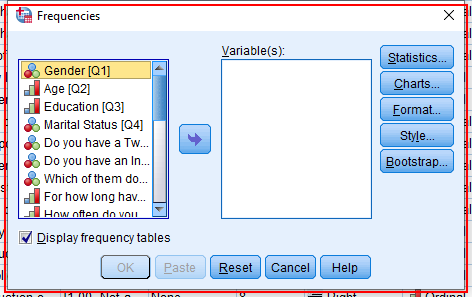
Task: A project process to automate data visualization with SPSS v. 26
Workflow: Select_Frequencies_Variables

Step 1 [try]: type a value into the element in window 'Frequencies' (stats.exe)

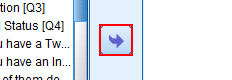
Step 2: click on the push button 'Arrow button add to Variable(s):' in window 'Frequencies' (stats.exe)

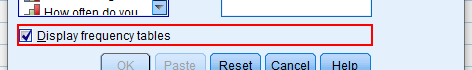
Step 3: check the check box 'Display frequency tables' in window 'Frequencies' (stats.exe)

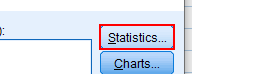
Step 4: click on the push button 'Statistics...' in window 'Frequencies' (stats.exe)

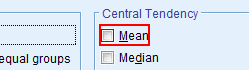
Step 5: check the check box 'Mean' in window 'Frequencies: Statistics' (stats.exe)

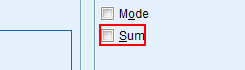
Step 6: check the check box 'Sum' in window 'Frequencies: Statistics' (stats.exe)

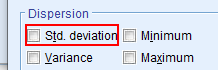
Step 7: check the check box 'Std. deviation' in window 'Frequencies: Statistics' (stats.exe)

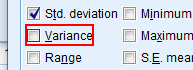
Step 8: check the check box 'Variance' in window 'Frequencies: Statistics' (stats.exe)

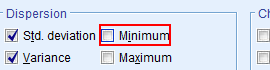
Step 9: check the check box 'Minimum' in window 'Frequencies: Statistics' (stats.exe)

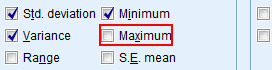
Step 10: check the check box 'Maximum' in window 'Frequencies: Statistics' (stats.exe)

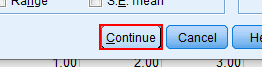
Step 11: click on the push button 'Continue' in window 'Frequencies: Statistics' (stats.exe)

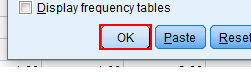
Step 12: click on the push button in window 'Frequencies' (stats.exe)
